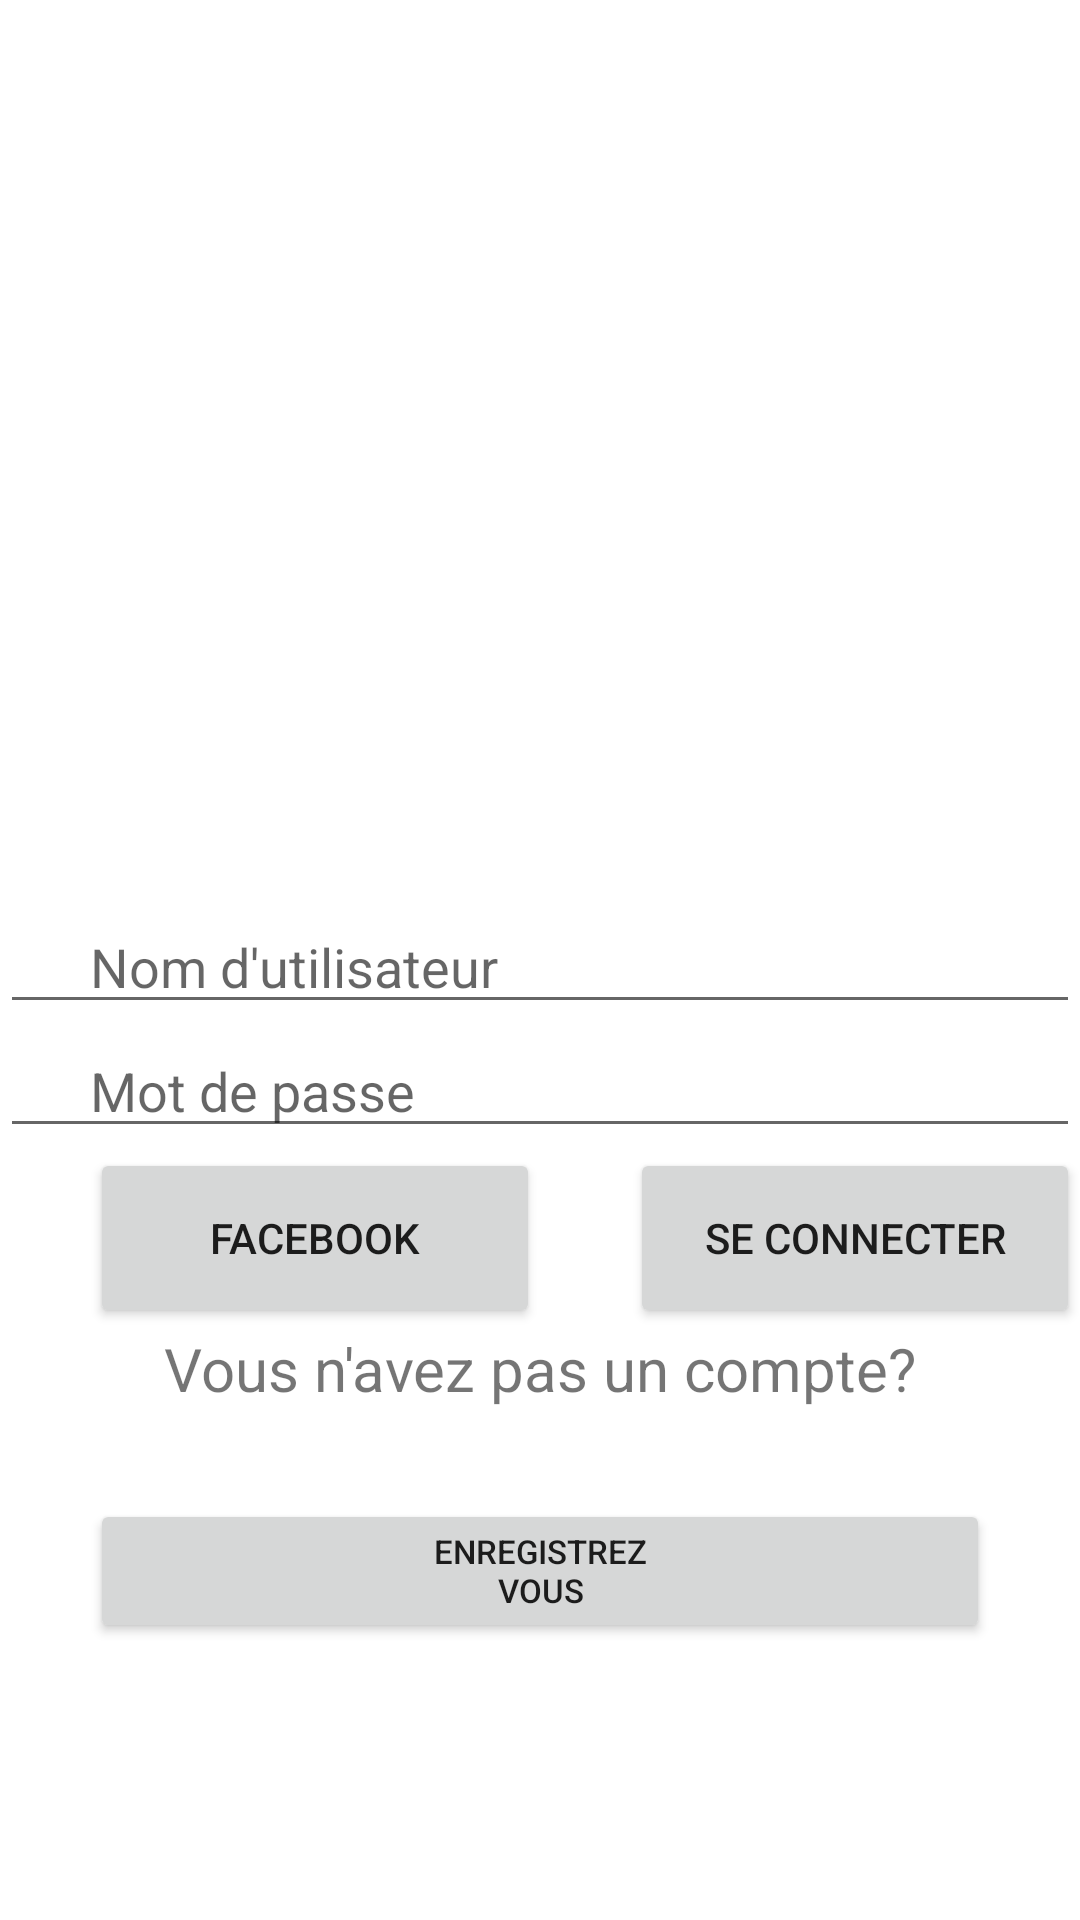

Here is an Android app screen rendered from its layout file. Give the layout XML and the strings, colors and styles it references.
<!-- AndroidManifest.xml: application theme Theme.Animalert_v2 -->
<!-- res/layout/layout_connection.xml -->
<?xml version="1.0" encoding="utf-8"?>

<RelativeLayout xmlns:android="http://schemas.android.com/apk/res/android"
    android:layout_width="match_parent"
    android:layout_height="match_parent">
    <LinearLayout
        android:orientation="vertical"
        android:layout_width="match_parent"
        android:layout_height="wrap_content">

        <ImageView
            android:id="@+id/icon"
            android:layout_width="200dp"
            android:layout_height="200dp"
            android:layout_marginTop="100dp"
            android:layout_marginLeft="100dp"
            android:src="@drawable/logo" />


        <EditText
            android:id="@+id/userName"
            android:layout_width="match_parent"
            android:layout_height="wrap_content"
            android:paddingLeft="30dp"
            android:hint="@string/nomUtilisateur" />

        <EditText
            android:id="@+id/password"
            android:layout_width="match_parent"
            android:layout_height="wrap_content"
            android:paddingLeft="30dp"
            android:hint="@string/motDePasse" />



        <LinearLayout
            android:layout_width="match_parent"
            android:layout_height="wrap_content">
            <Button
                android:layout_width="150dp"
                android:layout_height="60dp"
                android:layout_marginLeft="30dp"
                android:text="@string/facebook">
            </Button>

            <Button
                android:layout_width="150dp"
                android:layout_height="60dp"
                android:layout_marginLeft="30dp"
                android:text="@string/connection" />
        </LinearLayout>
        <TextView

            android:layout_width="match_parent"
            android:layout_height="wrap_content"
            android:textSize="20sp"
            android:gravity="center"
            android:text="@string/vous_n_avez_pas_un_compte" />

        <Button
            android:id="@+id/idInscriptionUser"
            android:layout_width="match_parent"
            android:layout_height="wrap_content"
            android:layout_margin="30dp"
            android:gravity="center"
            android:text="@string/enregistrezVous"
            android:textSize="11sp" />

    </LinearLayout>
</RelativeLayout>
<!-- resources referenced by this layout -->
<resources>
  <string name="connection">Se Connecter</string>
  <string name="enregistrezVous">Enregistrez\nvous</string>
  <string name="facebook">FaceBook</string>a
  <string name="motDePasse">Mot de passe</string>
  <string name="nomUtilisateur">Nom d\'utilisateur</string>
  <string name="vous_n_avez_pas_un_compte">Vous n\'avez pas un compte?</string>
  <style name="Theme.Animalert_v2" parent="Theme.MaterialComponents.DayNight.DarkActionBar">
          
          <item name="colorPrimary">@color/purple_500</item>
          <item name="colorPrimaryVariant">@color/purple_700</item>
          <item name="colorOnPrimary">@color/white</item>
          
          <item name="colorSecondary">@color/teal_200</item>
          <item name="colorSecondaryVariant">@color/teal_700</item>
          <item name="colorOnSecondary">@color/black</item>
          
          <item name="android:statusBarColor" tools:targetApi="l">?attr/colorPrimaryVariant</item>
          
      </style>
  <!-- not gathered from this repository: default colours our renderer supplied (Android Studio template values) -->
  <color name="purple_500">#FF6200EE</color>
  <color name="purple_700">#FF3700B3</color>
  <color name="teal_200">#FF03DAC5</color>
  <color name="teal_700">#FF018786</color>
  <color name="black">#FF000000</color>
  <color name="white">#FFFFFFFF</color>
</resources>
